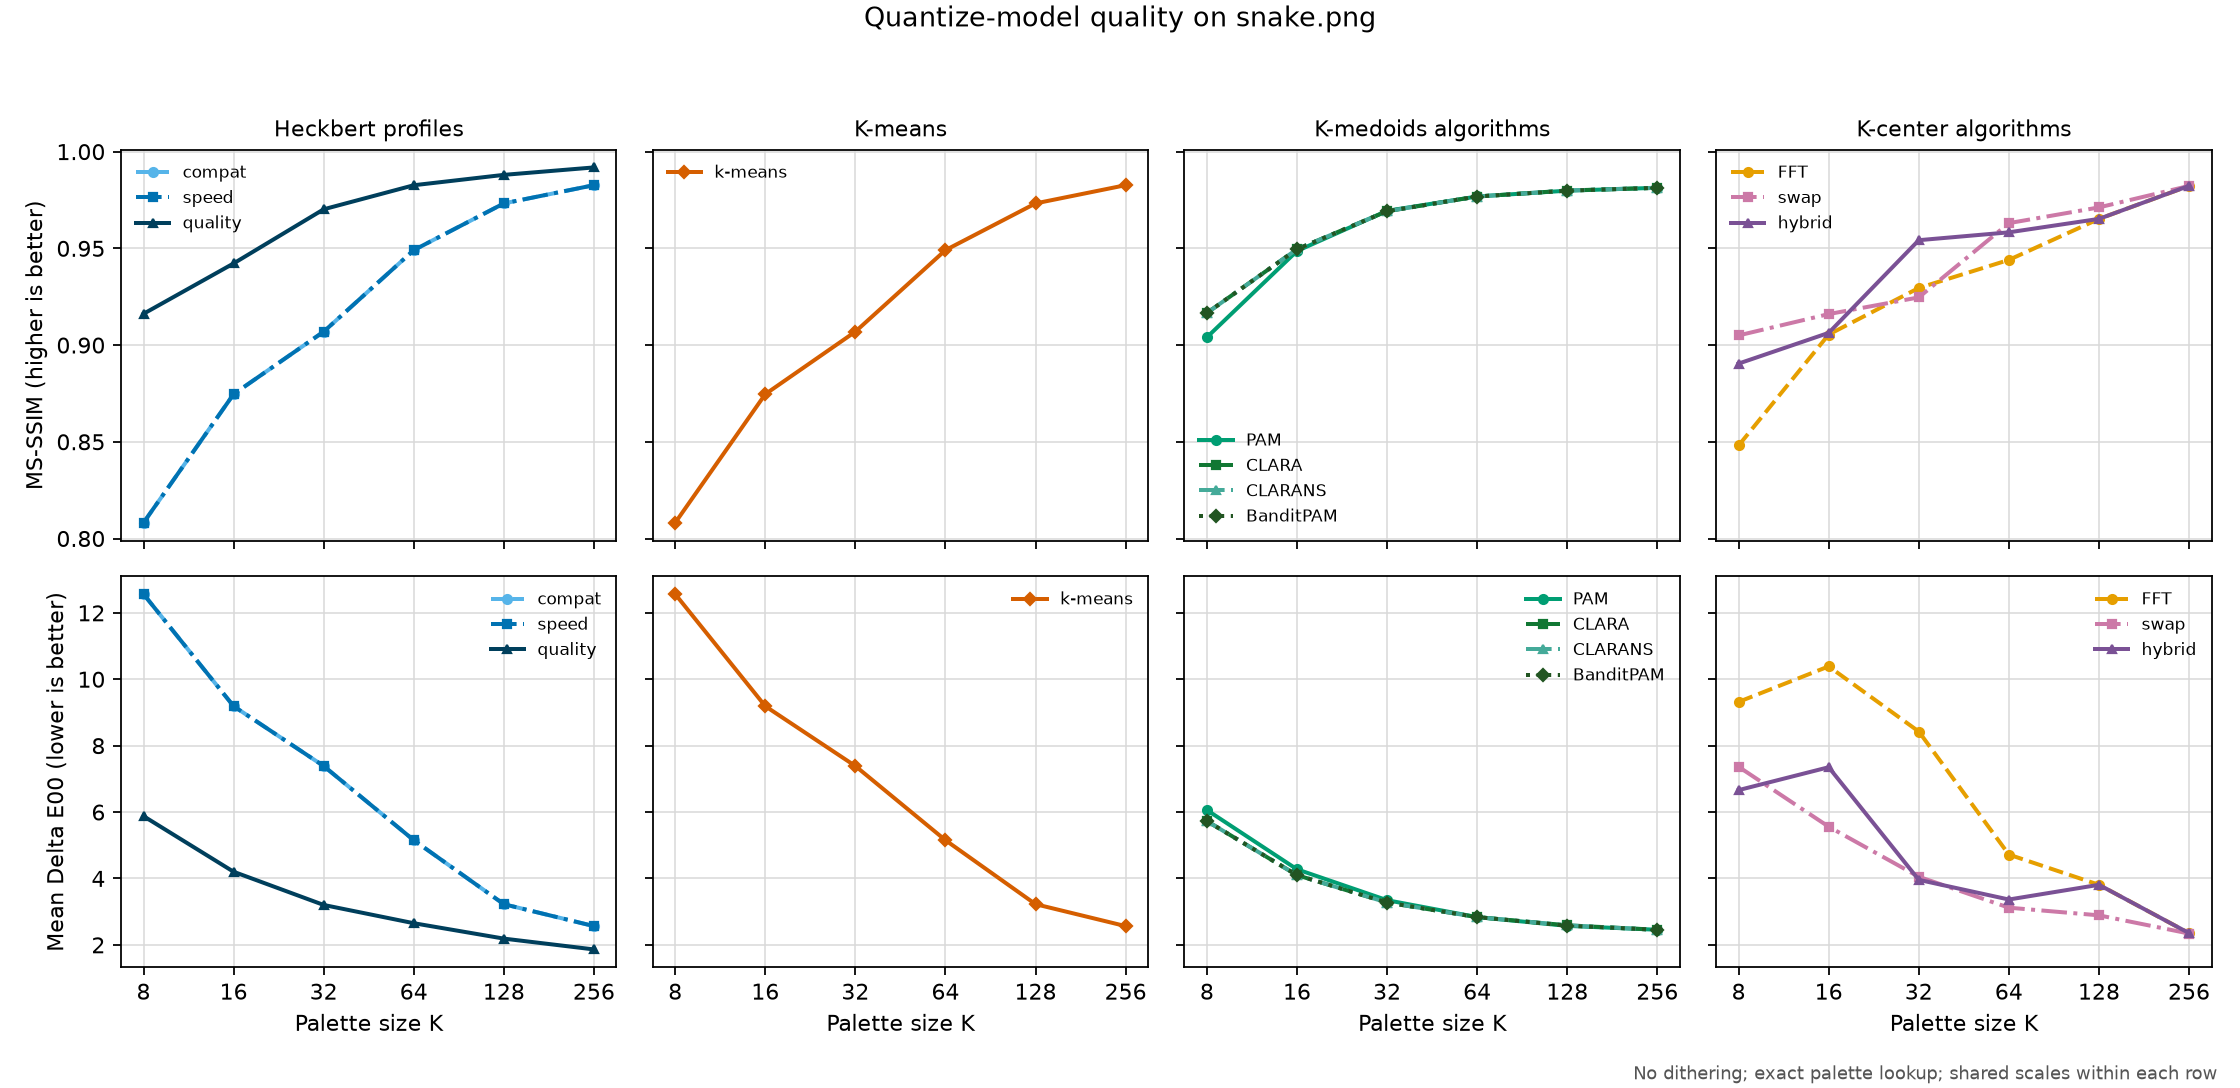

Source data for this figure (header and first rows):
revision, platform, input, colors, config, label, family, quantize_option, MS-SSIM, Delta E00_mean, command
2d432919c6127589d390b6a170fb63a683b9b8b7, macOS-26.5.1-arm64-arm-64bit-Mach-O, images/snake.png, 8, heckbert-compat, compat, heckbert, heckbert:profile=compat, 0.8082, 12.56, {img2sixel} --threads=1 --precision=8bit…
2d432919c6127589d390b6a170fb63a683b9b8b7, macOS-26.5.1-arm64-arm-64bit-Mach-O, images/snake.png, 8, heckbert-speed, speed, heckbert, heckbert:profile=speed, 0.8082, 12.56, {img2sixel} --threads=1 --precision=8bit…
2d432919c6127589d390b6a170fb63a683b9b8b7, macOS-26.5.1-arm64-arm-64bit-Mach-O, images/snake.png, 8, heckbert-quality, quality, heckbert, heckbert:profile=quality, 0.9162, 5.877, {img2sixel} --threads=1 --precision=8bit…
2d432919c6127589d390b6a170fb63a683b9b8b7, macOS-26.5.1-arm64-arm-64bit-Mach-O, images/snake.png, 8, kmeans, k-means, kmeans, kmeans:seed=1, 0.8082, 12.56, {img2sixel} --threads=1 --precision=8bit…
2d432919c6127589d390b6a170fb63a683b9b8b7, macOS-26.5.1-arm64-arm-64bit-Mach-O, images/snake.png, 8, medoids-pam, PAM, medoids, medoids:algo=pam:seed=1, 0.904, 6.06, {img2sixel} --threads=1 --precision=8bit…
2d432919c6127589d390b6a170fb63a683b9b8b7, macOS-26.5.1-arm64-arm-64bit-Mach-O, images/snake.png, 8, medoids-sample, CLARA, medoids, medoids:algo=sample:seed=1, 0.9166, 5.728, {img2sixel} --threads=1 --precision=8bit…
2d432919c6127589d390b6a170fb63a683b9b8b7, macOS-26.5.1-arm64-arm-64bit-Mach-O, images/snake.png, 8, medoids-random, CLARANS, medoids, medoids:algo=random:seed=1, 0.9166, 5.728, {img2sixel} --threads=1 --precision=8bit…
2d432919c6127589d390b6a170fb63a683b9b8b7, macOS-26.5.1-arm64-arm-64bit-Mach-O, images/snake.png, 8, medoids-bandit, BanditPAM, medoids, medoids:algo=bandit:seed=1, 0.9166, 5.728, {img2sixel} --threads=1 --precision=8bit…
2d432919c6127589d390b6a170fb63a683b9b8b7, macOS-26.5.1-arm64-arm-64bit-Mach-O, images/snake.png, 8, center-fft, FFT, center, center:algo=fft:seed=1, 0.8481, 9.318, {img2sixel} --threads=1 --precision=8bit…
2d432919c6127589d390b6a170fb63a683b9b8b7, macOS-26.5.1-arm64-arm-64bit-Mach-O, images/snake.png, 8, center-swap, swap, center, center:algo=swap:seed=1, 0.905, 7.364, {img2sixel} --threads=1 --precision=8bit…
2d432919c6127589d390b6a170fb63a683b9b8b7, macOS-26.5.1-arm64-arm-64bit-Mach-O, images/snake.png, 8, center-hybrid, hybrid, center, center:algo=hybrid:seed=1, 0.8904, 6.661, {img2sixel} --threads=1 --precision=8bit…
2d432919c6127589d390b6a170fb63a683b9b8b7, macOS-26.5.1-arm64-arm-64bit-Mach-O, images/snake.png, 16, heckbert-compat, compat, heckbert, heckbert:profile=compat, 0.8746, 9.189, {img2sixel} --threads=1 --precision=8bit…
2d432919c6127589d390b6a170fb63a683b9b8b7, macOS-26.5.1-arm64-arm-64bit-Mach-O, images/snake.png, 16, heckbert-speed, speed, heckbert, heckbert:profile=speed, 0.8746, 9.189, {img2sixel} --threads=1 --precision=8bit…
2d432919c6127589d390b6a170fb63a683b9b8b7, macOS-26.5.1-arm64-arm-64bit-Mach-O, images/snake.png, 16, heckbert-quality, quality, heckbert, heckbert:profile=quality, 0.9422, 4.202, {img2sixel} --threads=1 --precision=8bit…
2d432919c6127589d390b6a170fb63a683b9b8b7, macOS-26.5.1-arm64-arm-64bit-Mach-O, images/snake.png, 16, kmeans, k-means, kmeans, kmeans:seed=1, 0.8746, 9.189, {img2sixel} --threads=1 --precision=8bit…
2d432919c6127589d390b6a170fb63a683b9b8b7, macOS-26.5.1-arm64-arm-64bit-Mach-O, images/snake.png, 16, medoids-pam, PAM, medoids, medoids:algo=pam:seed=1, 0.9486, 4.276, {img2sixel} --threads=1 --precision=8bit…
2d432919c6127589d390b6a170fb63a683b9b8b7, macOS-26.5.1-arm64-arm-64bit-Mach-O, images/snake.png, 16, medoids-sample, CLARA, medoids, medoids:algo=sample:seed=1, 0.9496, 4.1, {img2sixel} --threads=1 --precision=8bit…
2d432919c6127589d390b6a170fb63a683b9b8b7, macOS-26.5.1-arm64-arm-64bit-Mach-O, images/snake.png, 16, medoids-random, CLARANS, medoids, medoids:algo=random:seed=1, 0.9496, 4.1, {img2sixel} --threads=1 --precision=8bit…
2d432919c6127589d390b6a170fb63a683b9b8b7, macOS-26.5.1-arm64-arm-64bit-Mach-O, images/snake.png, 16, medoids-bandit, BanditPAM, medoids, medoids:algo=bandit:seed=1, 0.9496, 4.1, {img2sixel} --threads=1 --precision=8bit…
2d432919c6127589d390b6a170fb63a683b9b8b7, macOS-26.5.1-arm64-arm-64bit-Mach-O, images/snake.png, 16, center-fft, FFT, center, center:algo=fft:seed=1, 0.9054, 10.39, {img2sixel} --threads=1 --precision=8bit…
2d432919c6127589d390b6a170fb63a683b9b8b7, macOS-26.5.1-arm64-arm-64bit-Mach-O, images/snake.png, 16, center-swap, swap, center, center:algo=swap:seed=1, 0.916, 5.559, {img2sixel} --threads=1 --precision=8bit…
2d432919c6127589d390b6a170fb63a683b9b8b7, macOS-26.5.1-arm64-arm-64bit-Mach-O, images/snake.png, 16, center-hybrid, hybrid, center, center:algo=hybrid:seed=1, 0.9063, 7.35, {img2sixel} --threads=1 --precision=8bit…
2d432919c6127589d390b6a170fb63a683b9b8b7, macOS-26.5.1-arm64-arm-64bit-Mach-O, images/snake.png, 32, heckbert-compat, compat, heckbert, heckbert:profile=compat, 0.9069, 7.386, {img2sixel} --threads=1 --precision=8bit…
2d432919c6127589d390b6a170fb63a683b9b8b7, macOS-26.5.1-arm64-arm-64bit-Mach-O, images/snake.png, 32, heckbert-speed, speed, heckbert, heckbert:profile=speed, 0.9069, 7.386, {img2sixel} --threads=1 --precision=8bit…
2d432919c6127589d390b6a170fb63a683b9b8b7, macOS-26.5.1-arm64-arm-64bit-Mach-O, images/snake.png, 32, heckbert-quality, quality, heckbert, heckbert:profile=quality, 0.9702, 3.202, {img2sixel} --threads=1 --precision=8bit…
2d432919c6127589d390b6a170fb63a683b9b8b7, macOS-26.5.1-arm64-arm-64bit-Mach-O, images/snake.png, 32, kmeans, k-means, kmeans, kmeans:seed=1, 0.9069, 7.386, {img2sixel} --threads=1 --precision=8bit…
2d432919c6127589d390b6a170fb63a683b9b8b7, macOS-26.5.1-arm64-arm-64bit-Mach-O, images/snake.png, 32, medoids-pam, PAM, medoids, medoids:algo=pam:seed=1, 0.9694, 3.345, {img2sixel} --threads=1 --precision=8bit…
2d432919c6127589d390b6a170fb63a683b9b8b7, macOS-26.5.1-arm64-arm-64bit-Mach-O, images/snake.png, 32, medoids-sample, CLARA, medoids, medoids:algo=sample:seed=1, 0.9692, 3.274, {img2sixel} --threads=1 --precision=8bit…
2d432919c6127589d390b6a170fb63a683b9b8b7, macOS-26.5.1-arm64-arm-64bit-Mach-O, images/snake.png, 32, medoids-random, CLARANS, medoids, medoids:algo=random:seed=1, 0.9692, 3.274, {img2sixel} --threads=1 --precision=8bit…
2d432919c6127589d390b6a170fb63a683b9b8b7, macOS-26.5.1-arm64-arm-64bit-Mach-O, images/snake.png, 32, medoids-bandit, BanditPAM, medoids, medoids:algo=bandit:seed=1, 0.9692, 3.274, {img2sixel} --threads=1 --precision=8bit…
2d432919c6127589d390b6a170fb63a683b9b8b7, macOS-26.5.1-arm64-arm-64bit-Mach-O, images/snake.png, 32, center-fft, FFT, center, center:algo=fft:seed=1, 0.9295, 8.425, {img2sixel} --threads=1 --precision=8bit…
2d432919c6127589d390b6a170fb63a683b9b8b7, macOS-26.5.1-arm64-arm-64bit-Mach-O, images/snake.png, 32, center-swap, swap, center, center:algo=swap:seed=1, 0.9247, 4.051, {img2sixel} --threads=1 --precision=8bit…
2d432919c6127589d390b6a170fb63a683b9b8b7, macOS-26.5.1-arm64-arm-64bit-Mach-O, images/snake.png, 32, center-hybrid, hybrid, center, center:algo=hybrid:seed=1, 0.9542, 3.958, {img2sixel} --threads=1 --precision=8bit…
2d432919c6127589d390b6a170fb63a683b9b8b7, macOS-26.5.1-arm64-arm-64bit-Mach-O, images/snake.png, 64, heckbert-compat, compat, heckbert, heckbert:profile=compat, 0.9491, 5.152, {img2sixel} --threads=1 --precision=8bit…
2d432919c6127589d390b6a170fb63a683b9b8b7, macOS-26.5.1-arm64-arm-64bit-Mach-O, images/snake.png, 64, heckbert-speed, speed, heckbert, heckbert:profile=speed, 0.9491, 5.152, {img2sixel} --threads=1 --precision=8bit…
2d432919c6127589d390b6a170fb63a683b9b8b7, macOS-26.5.1-arm64-arm-64bit-Mach-O, images/snake.png, 64, heckbert-quality, quality, heckbert, heckbert:profile=quality, 0.9826, 2.652, {img2sixel} --threads=1 --precision=8bit…
2d432919c6127589d390b6a170fb63a683b9b8b7, macOS-26.5.1-arm64-arm-64bit-Mach-O, images/snake.png, 64, kmeans, k-means, kmeans, kmeans:seed=1, 0.9491, 5.152, {img2sixel} --threads=1 --precision=8bit…
2d432919c6127589d390b6a170fb63a683b9b8b7, macOS-26.5.1-arm64-arm-64bit-Mach-O, images/snake.png, 64, medoids-pam, PAM, medoids, medoids:algo=pam:seed=1, 0.9768, 2.835, {img2sixel} --threads=1 --precision=8bit…
2d432919c6127589d390b6a170fb63a683b9b8b7, macOS-26.5.1-arm64-arm-64bit-Mach-O, images/snake.png, 64, medoids-sample, CLARA, medoids, medoids:algo=sample:seed=1, 0.9768, 2.836, {img2sixel} --threads=1 --precision=8bit…
2d432919c6127589d390b6a170fb63a683b9b8b7, macOS-26.5.1-arm64-arm-64bit-Mach-O, images/snake.png, 64, medoids-random, CLARANS, medoids, medoids:algo=random:seed=1, 0.9768, 2.836, {img2sixel} --threads=1 --precision=8bit…
2d432919c6127589d390b6a170fb63a683b9b8b7, macOS-26.5.1-arm64-arm-64bit-Mach-O, images/snake.png, 64, medoids-bandit, BanditPAM, medoids, medoids:algo=bandit:seed=1, 0.9768, 2.836, {img2sixel} --threads=1 --precision=8bit…
2d432919c6127589d390b6a170fb63a683b9b8b7, macOS-26.5.1-arm64-arm-64bit-Mach-O, images/snake.png, 64, center-fft, FFT, center, center:algo=fft:seed=1, 0.944, 4.719, {img2sixel} --threads=1 --precision=8bit…
2d432919c6127589d390b6a170fb63a683b9b8b7, macOS-26.5.1-arm64-arm-64bit-Mach-O, images/snake.png, 64, center-swap, swap, center, center:algo=swap:seed=1, 0.963, 3.119, {img2sixel} --threads=1 --precision=8bit…
2d432919c6127589d390b6a170fb63a683b9b8b7, macOS-26.5.1-arm64-arm-64bit-Mach-O, images/snake.png, 64, center-hybrid, hybrid, center, center:algo=hybrid:seed=1, 0.9583, 3.365, {img2sixel} --threads=1 --precision=8bit…
2d432919c6127589d390b6a170fb63a683b9b8b7, macOS-26.5.1-arm64-arm-64bit-Mach-O, images/snake.png, 128, heckbert-compat, compat, heckbert, heckbert:profile=compat, 0.9732, 3.225, {img2sixel} --threads=1 --precision=8bit…
2d432919c6127589d390b6a170fb63a683b9b8b7, macOS-26.5.1-arm64-arm-64bit-Mach-O, images/snake.png, 128, heckbert-speed, speed, heckbert, heckbert:profile=speed, 0.9732, 3.225, {img2sixel} --threads=1 --precision=8bit…
2d432919c6127589d390b6a170fb63a683b9b8b7, macOS-26.5.1-arm64-arm-64bit-Mach-O, images/snake.png, 128, heckbert-quality, quality, heckbert, heckbert:profile=quality, 0.988, 2.188, {img2sixel} --threads=1 --precision=8bit…
2d432919c6127589d390b6a170fb63a683b9b8b7, macOS-26.5.1-arm64-arm-64bit-Mach-O, images/snake.png, 128, kmeans, k-means, kmeans, kmeans:seed=1, 0.9732, 3.225, {img2sixel} --threads=1 --precision=8bit…
2d432919c6127589d390b6a170fb63a683b9b8b7, macOS-26.5.1-arm64-arm-64bit-Mach-O, images/snake.png, 128, medoids-pam, PAM, medoids, medoids:algo=pam:seed=1, 0.9798, 2.572, {img2sixel} --threads=1 --precision=8bit…
2d432919c6127589d390b6a170fb63a683b9b8b7, macOS-26.5.1-arm64-arm-64bit-Mach-O, images/snake.png, 128, medoids-sample, CLARA, medoids, medoids:algo=sample:seed=1, 0.9799, 2.588, {img2sixel} --threads=1 --precision=8bit…
2d432919c6127589d390b6a170fb63a683b9b8b7, macOS-26.5.1-arm64-arm-64bit-Mach-O, images/snake.png, 128, medoids-random, CLARANS, medoids, medoids:algo=random:seed=1, 0.9799, 2.589, {img2sixel} --threads=1 --precision=8bit…
2d432919c6127589d390b6a170fb63a683b9b8b7, macOS-26.5.1-arm64-arm-64bit-Mach-O, images/snake.png, 128, medoids-bandit, BanditPAM, medoids, medoids:algo=bandit:seed=1, 0.9798, 2.578, {img2sixel} --threads=1 --precision=8bit…
2d432919c6127589d390b6a170fb63a683b9b8b7, macOS-26.5.1-arm64-arm-64bit-Mach-O, images/snake.png, 128, center-fft, FFT, center, center:algo=fft:seed=1, 0.9652, 3.809, {img2sixel} --threads=1 --precision=8bit…
2d432919c6127589d390b6a170fb63a683b9b8b7, macOS-26.5.1-arm64-arm-64bit-Mach-O, images/snake.png, 128, center-swap, swap, center, center:algo=swap:seed=1, 0.9712, 2.889, {img2sixel} --threads=1 --precision=8bit…
2d432919c6127589d390b6a170fb63a683b9b8b7, macOS-26.5.1-arm64-arm-64bit-Mach-O, images/snake.png, 128, center-hybrid, hybrid, center, center:algo=hybrid:seed=1, 0.9652, 3.809, {img2sixel} --threads=1 --precision=8bit…
2d432919c6127589d390b6a170fb63a683b9b8b7, macOS-26.5.1-arm64-arm-64bit-Mach-O, images/snake.png, 256, heckbert-compat, compat, heckbert, heckbert:profile=compat, 0.9827, 2.564, {img2sixel} --threads=1 --precision=8bit…
2d432919c6127589d390b6a170fb63a683b9b8b7, macOS-26.5.1-arm64-arm-64bit-Mach-O, images/snake.png, 256, heckbert-speed, speed, heckbert, heckbert:profile=speed, 0.9827, 2.564, {img2sixel} --threads=1 --precision=8bit…
2d432919c6127589d390b6a170fb63a683b9b8b7, macOS-26.5.1-arm64-arm-64bit-Mach-O, images/snake.png, 256, heckbert-quality, quality, heckbert, heckbert:profile=quality, 0.9918, 1.862, {img2sixel} --threads=1 --precision=8bit…
2d432919c6127589d390b6a170fb63a683b9b8b7, macOS-26.5.1-arm64-arm-64bit-Mach-O, images/snake.png, 256, kmeans, k-means, kmeans, kmeans:seed=1, 0.9827, 2.564, {img2sixel} --threads=1 --precision=8bit…
2d432919c6127589d390b6a170fb63a683b9b8b7, macOS-26.5.1-arm64-arm-64bit-Mach-O, images/snake.png, 256, medoids-pam, PAM, medoids, medoids:algo=pam:seed=1, 0.9813, 2.455, {img2sixel} --threads=1 --precision=8bit…
... 6 more rows
